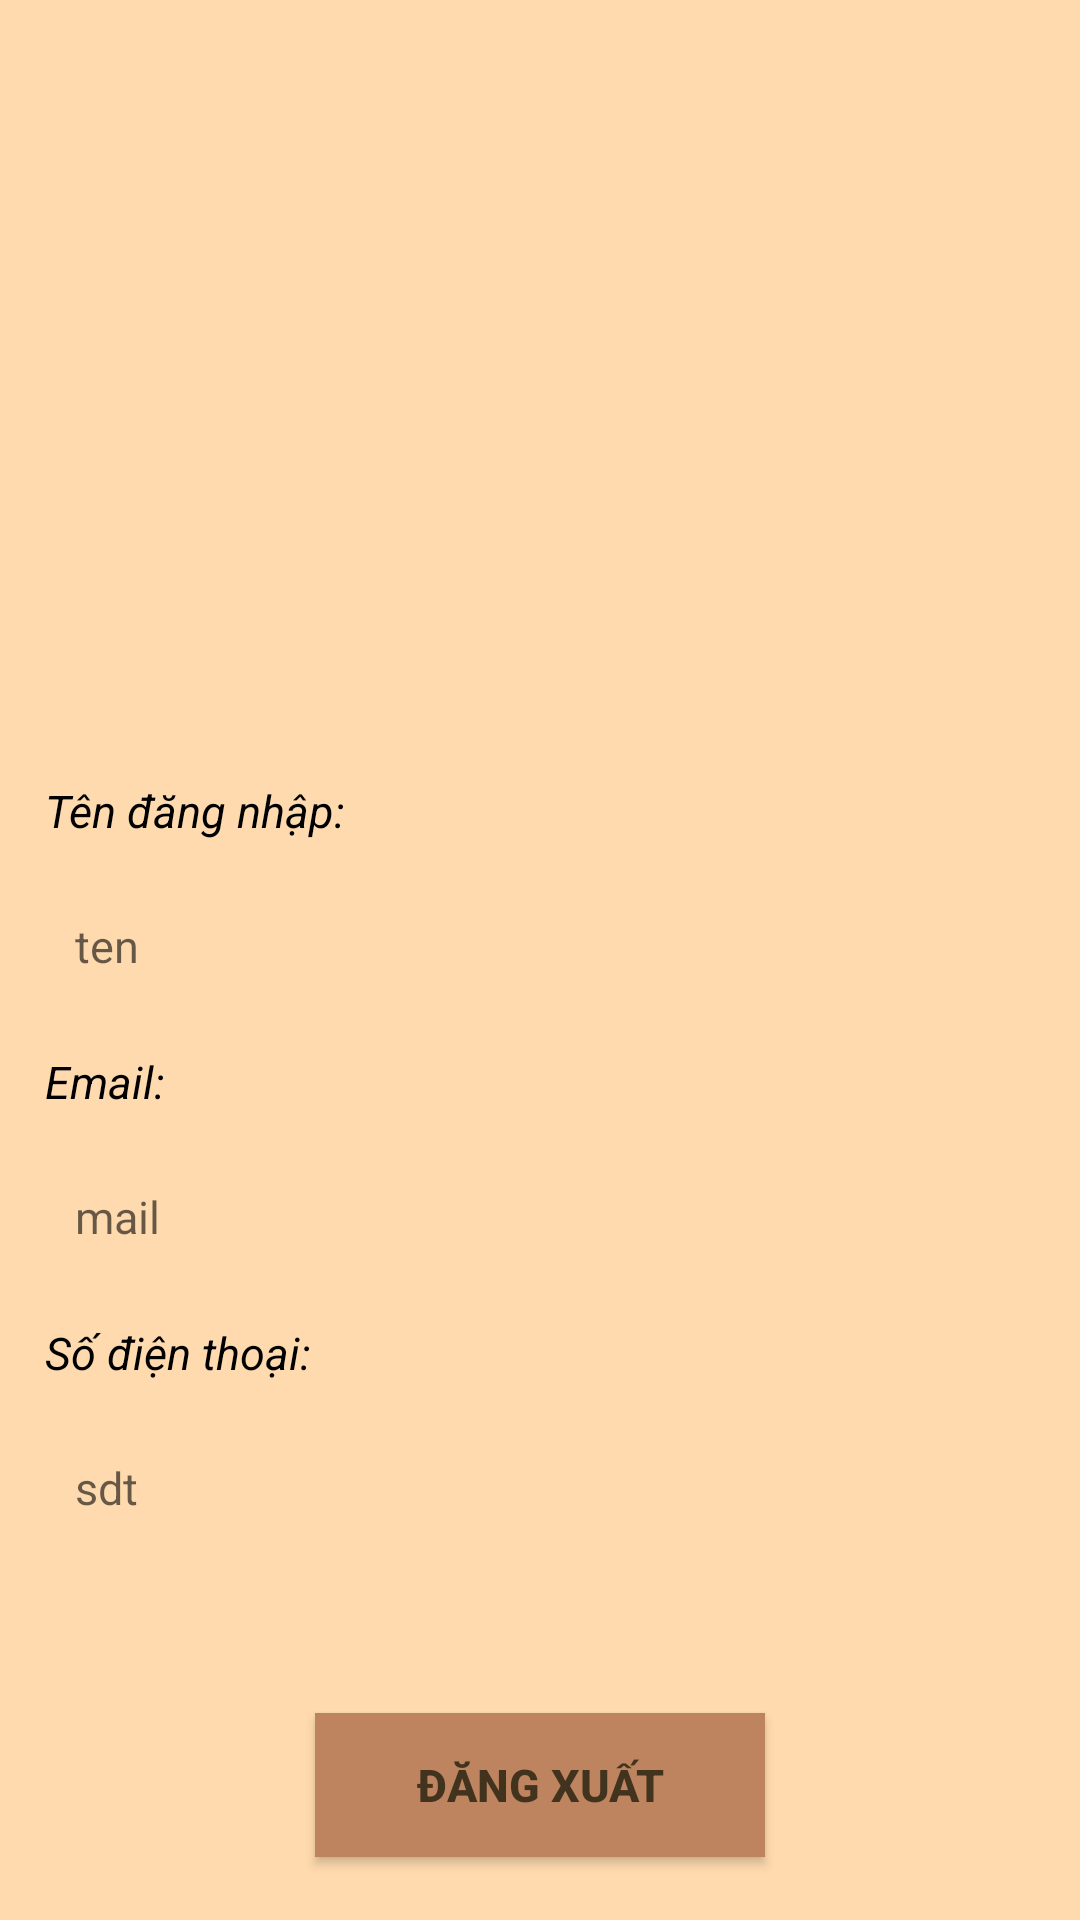

The Android layout XML behind this screen, and the referenced resources:
<!-- AndroidManifest.xml: application theme Theme.AppCompat.DayNight.DarkActionBar -->
<!-- res/layout/fragment_profile.xml -->
<?xml version="1.0" encoding="utf-8"?>
<FrameLayout xmlns:android="http://schemas.android.com/apk/res/android"
    xmlns:tools="http://schemas.android.com/tools"
    android:layout_width="match_parent"
    android:layout_height="match_parent"
    tools:context=".Fragment.ProfileFragment">

    
    <LinearLayout
        android:layout_width="match_parent"
        android:layout_height="match_parent"
        android:orientation="vertical"
        android:background="@drawable/nen">
        <ImageView
            android:layout_width="150dp"
            android:layout_height="150dp"
            android:layout_marginTop="50dp"
            android:layout_gravity="center"
            android:src="@drawable/ic_account" />
        <LinearLayout
            android:layout_marginTop="60dp"
            android:layout_width="match_parent"
            android:layout_height="wrap_content"
            android:orientation="vertical">
            <TextView
                android:layout_width="wrap_content"
                android:layout_height="wrap_content"
                android:textSize="15sp"
                android:textColor="@color/black"
                android:layout_marginLeft="15dp"
                android:textStyle="italic"
                android:text="Tên đăng nhập:" />
            <TextView
                android:id="@+id/txtTenDN"
                android:layout_width="330dp"
                android:layout_height="50dp"
                android:textSize="15sp"
                android:layout_gravity="center"
                android:gravity="center_vertical"
                android:textColor="@color/black"
                android:background="@drawable/edt_profile"
                android:paddingLeft="10dp"
                android:layout_marginTop="10dp"
                android:hint="ten"/>
        </LinearLayout>

        <LinearLayout
            android:layout_marginTop="10dp"
            android:layout_width="match_parent"
            android:layout_height="wrap_content"
            android:orientation="vertical">
            <TextView
                android:layout_width="wrap_content"
                android:layout_height="wrap_content"
                android:textSize="15sp"
                android:textColor="@color/black"
                android:layout_marginLeft="15dp"
                android:textStyle="italic"
                android:text="Email:" />
            <TextView
                android:id="@+id/txtEmail"
                android:layout_width="330dp"
                android:layout_height="50dp"
                android:textSize="15sp"
                android:layout_gravity="center"
                android:gravity="center_vertical"
                android:textColor="@color/black"
                android:background="@drawable/edt_profile"
                android:paddingLeft="10dp"
                android:layout_marginTop="10dp"
                android:hint="mail" />
        </LinearLayout>

        <LinearLayout
            android:layout_marginTop="10dp"
            android:layout_width="match_parent"
            android:layout_height="wrap_content"
            android:orientation="vertical">

            <TextView
                android:layout_width="wrap_content"
                android:layout_height="wrap_content"
                android:textSize="15sp"
                android:textColor="@color/black"
                android:layout_marginLeft="15dp"
                android:textStyle="italic"
                android:text="Số điện thoại:" />
            <TextView
                android:id="@+id/txtSDT"
                android:layout_width="330dp"
                android:layout_height="50dp"
                android:textSize="15sp"
                android:layout_gravity="center"
                android:gravity="center_vertical"
                android:textColor="@color/black"
                android:background="@drawable/edt_profile"
                android:paddingLeft="10dp"
                android:layout_marginTop="10dp"
                android:hint="sdt" />
        </LinearLayout>
        <Button
            android:id="@+id/btnLogout"
            android:layout_width="150dp"
            android:layout_height="wrap_content"
            android:layout_gravity="center"
            android:background="#BE845F"
            android:onClick="funLogout"
            android:text="Đăng xuất"
            android:textSize="15sp"
            android:textStyle="bold"
            android:layout_marginTop="50dp"
            android:textColor="#FF42331F"/>
    </LinearLayout>
</FrameLayout>
<!-- resources referenced by this layout -->
<resources>
  <!-- drawable nen: jpg bitmap (drawable, 20609 bytes) -->
  <!-- not gathered from this repository: default colours our renderer supplied (Android Studio template values) -->
  <color name="black">#FF000000</color>
</resources>
